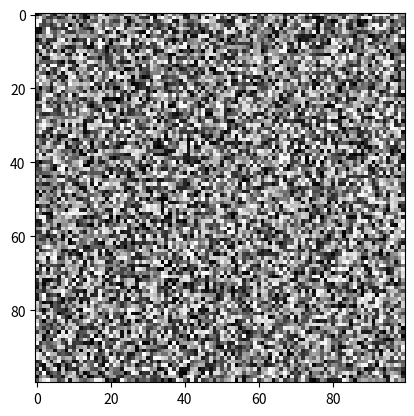

The script that saved this image:
import matplotlib.pyplot as plt
import numpy as np

def on_mouse_move(event):
    if event.inaxes == ax:
        print(type(cursor))
        cursor.set_data(event.xdata, event.ydata)
        plt.draw()

image = np.random.rand(100, 100)
fig, ax = plt.subplots()
ax.imshow(image, cmap='gray')
cursor, = ax.plot([], [], 'r+')  # Red cross cursor

fig.canvas.mpl_connect('motion_notify_event', on_mouse_move)
plt.show()